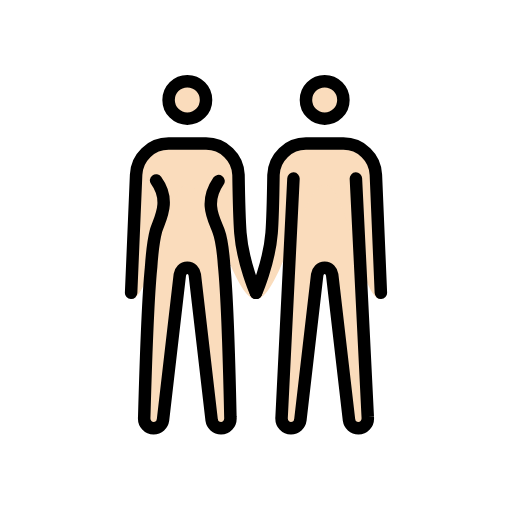
t = 0.00 s
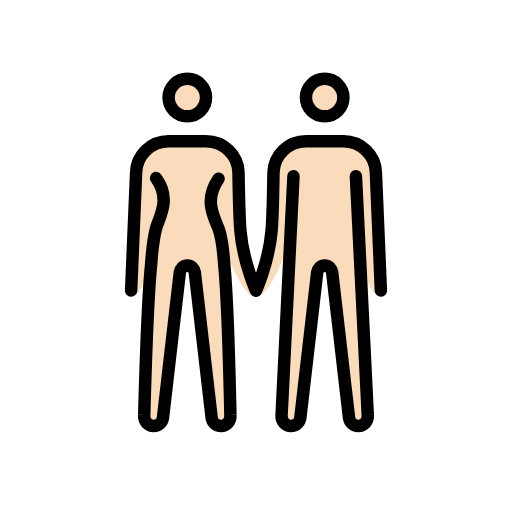
t = 0.48 s
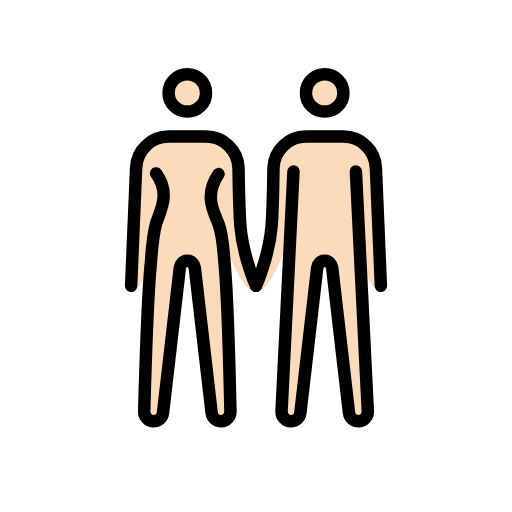
t = 1.43 s
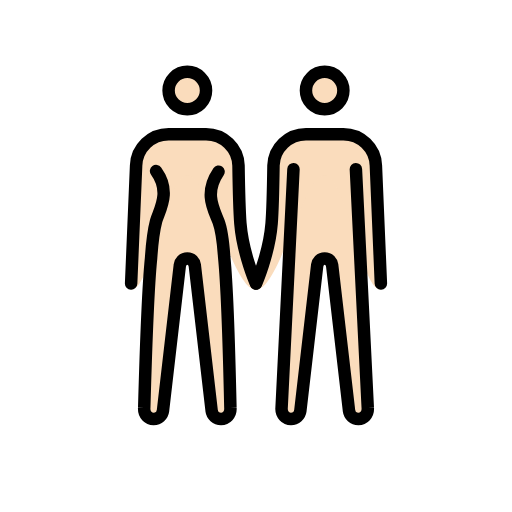
t = 1.90 s
t = 2.38 s: frame unchanged from t = 1.43 s, image omitted
t = 3.33 s: frame unchanged from t = 0.48 s, image omitted

The animated SVG that drew these frames (rendered in a browser with its animation timeline set to each time). Animation: 1 SMIL element (animateTransform=1); one cycle of 3.80 s, repeats indefinitely.

<?xml version='1.0' encoding='utf-8'?>
<svg xmlns="http://www.w3.org/2000/svg" id="emoji" viewBox="-5 -5 82 82" version="1.1" width="200" height="200" role="img">
  <title>OpenMoji: woman and man holding hands: light skin tone</title><g><g id="color" />
  <g id="skin">
    <g id="skin-b">
      <circle cx="47" cy="11" r="3" fill="#fadcbc" />
      <path fill="#fadcbc" d="M52,23.6l1.9,38.2c0.1,1.1-0.7,1.8-1.5,1.8S51,63,50.9,62.3L48.2,39c-0.1-0.6-0.5-1.1-1.2-1.1 s-1.1,0.5-1.2,1.1l-2.7,23.3c-0.1,0.7-0.7,1.3-1.5,1.3s-1.6-0.7-1.5-1.8L42,23.6" />
      <path fill="#fadcbc" d="M56,42.9c-3.3,0-5.5-18.3-9-18.3s-7.2,18.3-11,18.3c0,0,2.1-5.7,2.5-10.6c0.2-2.5,0.3-9.3,0.3-9.3 c0.1-2.8,2.4-5,5.2-5h6c2.8,0,5.1,2.2,5.2,5L56,42.9z" />
    </g>
    <g id="skin-a">
      <circle cx="25" cy="11" r="3" fill="#fadcbc" />
      <path fill="#fadcbc" d="M30,24c-2.4,3.5-0.7,6.1,0,8c0.5,1.3,0.8,4.2,0.9,5.6c0.6,6,1,24.2,1,24.2c0.1,1.1-0.7,1.8-1.5,1.8 S29,63,28.9,62.3L26.2,39c-0.1-0.6-0.5-1.1-1.2-1.1s-1.1,0.5-1.2,1.1l-2.7,23.3c-0.1,0.7-0.7,1.3-1.5,1.3s-1.6-0.7-1.5-1.8 c0,0,0.5-18.1,1.1-24c0.1-1.5,0.4-4.4,0.8-5.9c0.6-1.9,2.4-4.7,0-8" />
      <path fill="#fadcbc" d="M16.8,23c0.1-2.8,2.4-5,5.2-5h6c2.8,0,5.1,2.2,5.2,5c0,0,0.1,6.7,0.3,9.3c0.4,4.9,2.5,10.6,2.5,10.6 c-3.8,0-7.5-18.3-11-18.3s-5.7,18.3-9,18.3L16.8,23z" />
    </g>
  </g>
  <g id="skin-shadow" />
  <g id="hair" />
  <g id="line">
    <circle cx="47" cy="11" r="3" fill="none" stroke="#000000" stroke-miterlimit="10" stroke-width="2" />
    <circle cx="25" cy="11" r="3" fill="none" stroke="#000000" stroke-miterlimit="10" stroke-width="2" />
    <path fill="none" stroke="#000000" stroke-linecap="round" stroke-linejoin="round" stroke-width="2" d="M36,41.9 c0,0,2.1-4.7,2.5-9.6c0.2-2.5,0.3-9.3,0.3-9.3c0.1-2.8,2.4-5,5.2-5h6c2.8,0,5.1,2.2,5.2,5L56,41.9" />
    <path fill="none" stroke="#000000" stroke-linecap="round" stroke-linejoin="round" stroke-width="2" d="M16,41.9L16.8,23 c0.1-2.8,2.4-5,5.2-5h6c2.8,0,5.1,2.2,5.2,5c0,0,0.1,6.7,0.3,9.3c0.4,4.9,2.5,9.6,2.5,9.6" />
    <path fill="none" stroke="#000000" stroke-linecap="round" stroke-linejoin="round" stroke-width="2" d="M52,23.6l1.9,38.2 c0.1,1.1-0.7,1.8-1.5,1.8S51,63,50.9,62.3L48.2,39c-0.1-0.6-0.5-1.1-1.2-1.1s-1.1,0.5-1.2,1.1l-2.7,23.3c-0.1,0.7-0.7,1.3-1.5,1.3 s-1.6-0.7-1.5-1.8L42,23.6" />
    <path fill="none" stroke="#000000" stroke-linecap="round" stroke-linejoin="round" stroke-width="2" d="M30,24 c-2.4,3.5-0.7,6.1,0,8c0.5,1.3,0.8,4.2,0.9,5.6c0.6,6,1,24.2,1,24.2c0.1,1.1-0.7,1.8-1.5,1.8S29,63,28.9,62.3L26.2,39 c-0.1-0.6-0.5-1.1-1.2-1.1s-1.1,0.5-1.2,1.1l-2.7,23.3c-0.1,0.7-0.7,1.3-1.5,1.3s-1.6-0.7-1.5-1.8c0,0,0.5-18.1,1.1-24 c0.1-1.5,0.4-4.4,0.8-5.9c0.6-1.9,2.4-4.7,0-8" />
  </g>
<animateTransform attributeName="transform" type="translate" values="0 0;0 -1.5;0 0" dur="3.8s" repeatCount="indefinite" /></g></svg>
